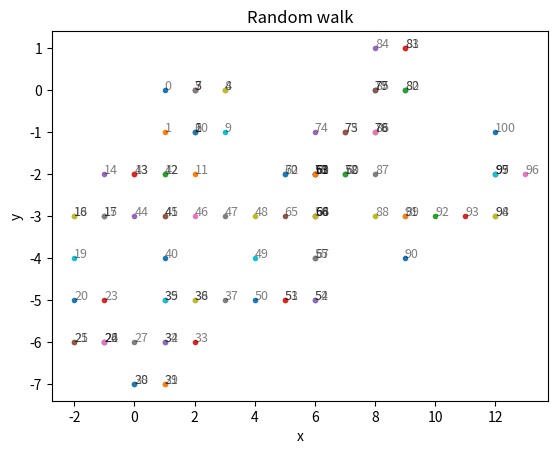

Reproduce this figure in Python.
import numpy as np
import matplotlib.pyplot as plt
import random

'''
Task 3
Визуализируйте random walk в 2-мерном пространстве, где вы начинаете в (0, 0) и можете 
перемещаться вверх, вниз, вправо и влево. Как визуализировать - скаттерплот, где по x - x, а по y - y
'''

coordinates = np.zeros(2)
steps = 101
path = np.array([])

for idx, step in enumerate(range(steps)):
    movement = random.choice([[1, 0], [0, 1], [-1, 0], [0, -1]])
    coordinates += np.array(movement)
    plt.scatter(coordinates[0], coordinates[1], marker='.')
    plt.text(coordinates[0], coordinates[1], str(idx), fontsize=9, alpha=0.5)

plt.title("Random walk")
plt.xlabel("x")
plt.ylabel("y")
plt.show()
